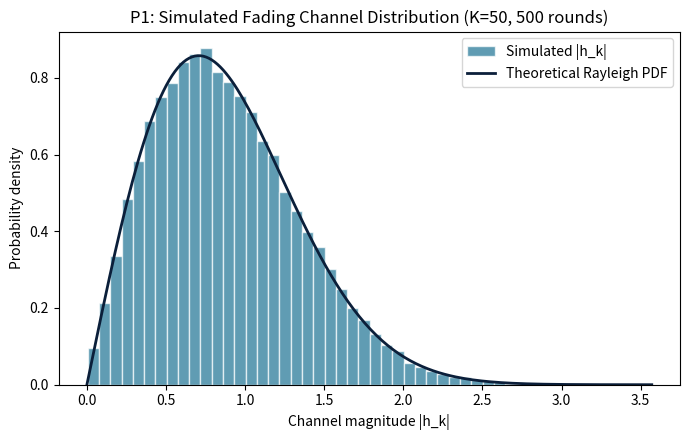

Write the Python code that produced this figure.
"""
P1 - Data / Signal / Channel Generation
Project T24: Over-the-Air Federated Learning - Power Control Under Fading

WHAT THIS SCRIPT DOES
----------------------
Generates the baseline fading-channel traces that M1, M2, and M3 will all
share and reuse. Using the SAME channel realizations across all three
methodologies is what makes the later comparison fair (per Phase P5 in the
roadmap: "ensure fair comparison - same seed, split").

CHANNEL MODEL
-------------
We use i.i.d. Rayleigh fading, the standard model used across the OTA-FL
literature this project's lit review is based on (e.g. Cao et al. [7],
Zhu et al. [9], Cao et al. [12], Yu et al. [14]).

Under Rayleigh fading, each device's channel coefficient h_k is a complex
Gaussian random variable: h_k ~ CN(0, 1). Its magnitude |h_k| follows a
Rayleigh distribution, and its squared magnitude |h_k|^2 follows an
exponential distribution (this is what "fading" means physically - the
signal randomly gets stronger or weaker as if bouncing off obstacles).

OUTPUT
------
- channel_traces.npy   : the actual channel data, shape (num_rounds, K), complex
- channel_traces.csv   : same data in a human-readable table (magnitude only)
- channel_distribution.png : histogram verifying the Rayleigh shape
- A printed summary you can paste into your report's "Data / Materials" section
"""

import numpy as np
import matplotlib.pyplot as plt

# ---------------------------------------------------------------------------
# SIMULATION PARAMETERS - tune these here, every later script imports from
# this file so you only need to change them in one place.
# ---------------------------------------------------------------------------
SEED = 42                  # fixed seed -> same channel data every run (fair comparison)
NUM_DEVICES = 50           # K: number of edge devices (matches typical OTA-FL sim scale)
NUM_ROUNDS = 500           # number of communication rounds to simulate
NOISE_VARIANCE = 1.0       # sigma^2 for additive white Gaussian noise (AWGN)

TRAIN_ROUNDS = 400         # rounds 0-399 used while developing/tuning M1/M2/M3
TEST_ROUNDS = 100          # rounds 400-499 held out for final reported results


def generate_rayleigh_channel(num_rounds: int, num_devices: int, seed: int) -> np.ndarray:
    """
    Generate i.i.d. Rayleigh fading channel coefficients.

    Returns
    -------
    h : np.ndarray, shape (num_rounds, num_devices), dtype complex128
        h[t, k] is device k's channel coefficient in round t.
        Real and imaginary parts are each ~ N(0, 0.5), so that
        E[|h|^2] = 1 (unit average channel gain, standard normalization).
    """
    rng = np.random.default_rng(seed)
    real_part = rng.normal(loc=0.0, scale=np.sqrt(0.5), size=(num_rounds, num_devices))
    imag_part = rng.normal(loc=0.0, scale=np.sqrt(0.5), size=(num_rounds, num_devices))
    h = real_part + 1j * imag_part
    return h


def main():
    h = generate_rayleigh_channel(NUM_ROUNDS, NUM_DEVICES, SEED)

    # ---- Save the full complex channel data for reuse by M1/M2/M3 ----
    np.save("channel_traces.npy", h)

    # ---- Also save a human-readable CSV of magnitudes (|h_k|) ----
    magnitudes = np.abs(h)
    np.savetxt("channel_traces_magnitude.csv", magnitudes, delimiter=",",
               header=",".join(f"device_{k}" for k in range(NUM_DEVICES)),
               comments="")

    # ---- Verify the distribution looks Rayleigh (sanity check) ----
    plt.figure(figsize=(7, 4.5))
    plt.hist(magnitudes.flatten(), bins=50, density=True, alpha=0.7,
             color="#1C7293", edgecolor="white", label="Simulated |h_k|")

    # overlay the theoretical Rayleigh PDF for comparison
    x = np.linspace(0, magnitudes.max(), 200)
    sigma = np.sqrt(0.5)  # matches our real/imag part scale
    theoretical_pdf = (x / sigma**2) * np.exp(-x**2 / (2 * sigma**2))
    plt.plot(x, theoretical_pdf, color="#0B1F3A", linewidth=2,
              label="Theoretical Rayleigh PDF")

    plt.xlabel("Channel magnitude |h_k|")
    plt.ylabel("Probability density")
    plt.title("P1: Simulated Fading Channel Distribution (K=%d, %d rounds)"
               % (NUM_DEVICES, NUM_ROUNDS))
    plt.legend()
    plt.tight_layout()
    plt.savefig("channel_distribution.png", dpi=150)
    plt.close()

    # ---- Print a summary for your report's "Data / Materials" section ----
    print("=" * 60)
    print("P1 CHANNEL GENERATION - SUMMARY")
    print("=" * 60)
    print(f"Model            : i.i.d. Rayleigh fading, h_k ~ CN(0,1)")
    print(f"Devices (K)      : {NUM_DEVICES}")
    print(f"Total rounds     : {NUM_ROUNDS}")
    print(f"  - Train rounds : {TRAIN_ROUNDS} (rounds 0-{TRAIN_ROUNDS-1})")
    print(f"  - Test rounds  : {TEST_ROUNDS} (rounds {TRAIN_ROUNDS}-{NUM_ROUNDS-1})")
    print(f"Noise variance   : {NOISE_VARIANCE}")
    print(f"Random seed      : {SEED}  (fixed -> reproducible, fair M1/M2/M3 comparison)")
    print(f"Mean |h_k|       : {magnitudes.mean():.4f}  (theoretical: {sigma*np.sqrt(np.pi/2):.4f})")
    print(f"Mean |h_k|^2     : {(magnitudes**2).mean():.4f}  (theoretical: 1.0)")
    print()
    print("Files written:")
    print("  - channel_traces.npy            (full complex data, for M1/M2/M3 scripts)")
    print("  - channel_traces_magnitude.csv  (human-readable magnitudes)")
    print("  - channel_distribution.png      (sanity-check plot)")
    print("=" * 60)


if __name__ == "__main__":
    main()
